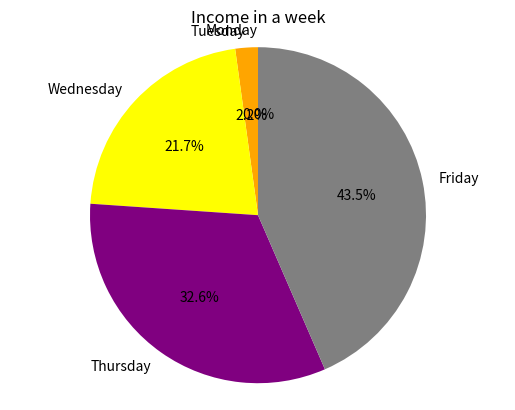

The script that saved this image:
import matplotlib.pyplot as plt #Import pyplot

# Info (week days and income)
week_days = ['Monday', 'Tuesday', 'Wednesday', 'Thursday', 'Friday']
income = [0, 100, 1000, 1500, 2000]

#Colors
colors = ['red', 'orange', 'yellow', 'purple', 'grey', 'white']

# Circle(pie)
plt.pie(income, labels=week_days, colors=colors, autopct='%1.1f%%', startangle=90)

# Підпіси
plt.title('Income in a week')

# Axis
plt.axis('equal')

# Showing
plt.show()
